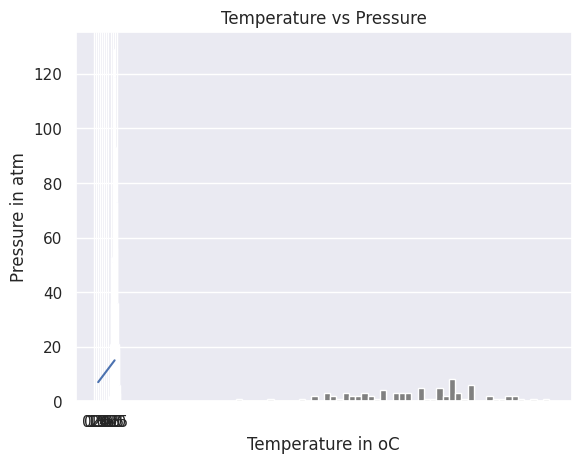
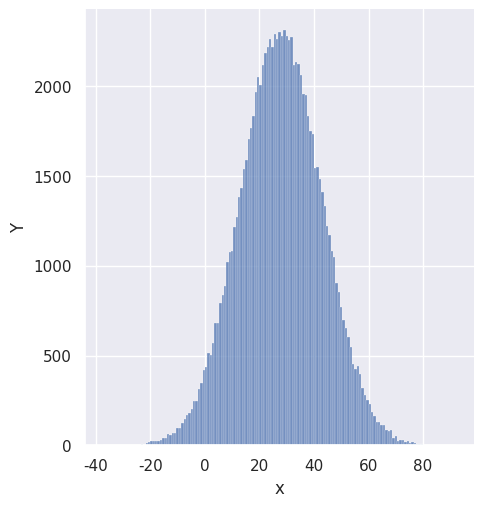

Write the Python code that produced these figures, in order.
# Author: Tuan Trung
# 30 Days Of Python: Day 23 - Statistics

# Exercises - Day 22

import matplotlib.pyplot as plt
import numpy as np
import scipy.stats
import seaborn as sns

# Checking the version of the numpy package
print('numpy: ', np.__version__)
# Checking the available method
print(dir(np))

# Creating int numpy arrays
python_list = [1, 2, 3, 4, 5]

print('Type:', type(python_list))
print(python_list)

two_dimensional_list = [[0, 1, 2], [3, 4, 5], [6, 7, 8]]
print(two_dimensional_list)

numpy_array_from_list = np.array(python_list)
print(type(numpy_array_from_list))
print(numpy_array_from_list)

# Creating float numpy arrays
numpy_array_from_list2 = np.array(python_list, dtype=float)
print(numpy_array_from_list2)

# Creating bool numpy arrays
numpy_bool_array = np.array([0, 1, -1, 0, 0], dtype=bool)
print(numpy_bool_array)

# Creating multidimensional array using numpy
two_dimensional_list = [[0, 1, 2], [3, 4, 5], [6, 7, 8]]
numpy_two_dimensional_list = np.array(two_dimensional_list)
print(type(numpy_two_dimensional_list))
print(numpy_two_dimensional_list)

# Converting numpy array to list
np_to_list = numpy_array_from_list.tolist()
print(type(np_to_list))
print('one dimensional array:', np_to_list)
print('two dimensional array: ', numpy_two_dimensional_list.tolist())

# Creating numpy array from tuple
python_tuple = (1, 2, 3, 4, 5)
print(type(python_tuple))
print("python_tuple: ", python_tuple)

numpy_array_from_tuple = np.array(python_tuple)
print(type(numpy_array_from_tuple))
print('numpy array from tuple: ', numpy_array_from_tuple)

# Shape of numpy array
nums = np.array([1, 2, 3, 4, 5])
print(nums)
print('shape of nums: ', nums.shape)
print(numpy_two_dimensional_list)
print('shape of numpy_two_dimensional_list: ', numpy_two_dimensional_list.shape)
three_by_four_array = np.array([[0, 1, 2, 3], [4, 5, 6, 7], [8, 9, 10, 11]])
print(three_by_four_array.shape)

# Data type of numpy array
int_list = [-3, -2, -1, 0, 1, 2, 3]
int_array = np.array(int_list)
float_array = np.array(int_list, dtype=float)

print(int_array)
print(int_array.dtype)
print(float_array)
print(float_array.dtype)

# Size of a numpy array
print('The size: ', numpy_array_from_list.size)
print('The size: ', numpy_two_dimensional_list.size)

# Multidimensional Arrays
two_dimensional_array = np.array([(1, 2, 3), (4, 5, 6), (7, 8, 9)])
print(type(two_dimensional_array))
print(two_dimensional_array)
print('Shape: ', two_dimensional_array.shape)
print('Size: ', two_dimensional_array.size)
print('Data type:', two_dimensional_array.dtype)

# Numpy and Statistics
normal_array = np.random.normal(79, 15, 80)
sns.set()
plt.hist(normal_array, color='grey', bins=50)

# Matrix in numpy
four_by_four_matrix = np.matrix(np.ones((4, 4), dtype=float))
print(four_by_four_matrix)

np.asarray(four_by_four_matrix)[2] = 2
print(four_by_four_matrix)

# Creating sequence of numbers using linspace
array_by_linspace = np.linspace(1.0, 5.0, num=10)
print(array_by_linspace)

# not to include the last value in the interval
array_by_linspace2 = np.linspace(1.0, 5.0, num=5, endpoint=False)
print(array_by_linspace2)

# Creating sequence of number using logspace
array_by_logspace = np.logspace(2, 4.0, num=4)
print(array_by_logspace)

# Numpy Statistical Functions with Example
np_normal_dis = np.random.normal(5, 0.5, 1000)

print('min: ', np.min(np_normal_dis))
print('max: ', np.max(np_normal_dis))
print('mode: ', np.mean(np_normal_dis))
print('median: ', np.median(np_normal_dis))
print('mode: ', scipy.stats.mode(np_normal_dis))
print('sd: ', np.std(np_normal_dis))
plt.hist(np_normal_dis, color="blue", bins=21)
plt.show()

# Linear Algebra
# Dot product
f = np.array([1, 2, 3])
g = np.array([4, 5, 6])
print(np.dot(f, g))

# Numpy Matrix Multiplication with np.matmul()
h = [[1, 2], [3, 4]]
i = [[5, 6], [7, 8]]

print(np.matmul(h, i))
print(np.linalg.det(i))

# Linear relationship
temp = np.array([1, 2, 3, 4, 5])
pressure = temp * 2 + 5

plt.plot(temp, pressure)
plt.xlabel('Temperature in oC')
plt.ylabel('Pressure in atm')
plt.title('Temperature vs Pressure')
plt.xticks(np.arange(0, 6, step=0.5))
plt.show()

# Draw Gaussian normal distribution
mu = 28
sigma = 15
samples = 100000

x = np.random.normal(mu, sigma, samples)
ax = sns.displot(x)
ax.set(xlabel="x", ylabel="Y")
plt.show()

